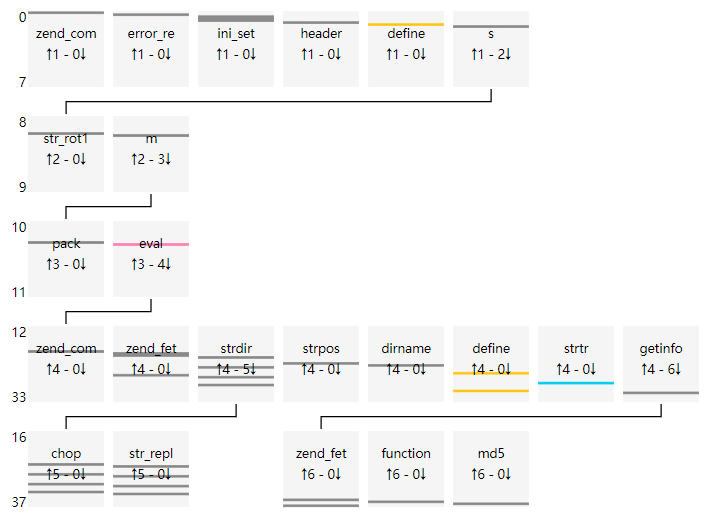

Values plotted in this chart, from the file beside it:
uuid, file_md5, index, source, target, argc, argv, return, dynamic
01400782ed1c5a5cb6268b26da4db108, 8f0c8071ac07854c626b4a90a3a4f292, 0, __main__, zend_compile_file, 2, {"value": []}, {"value": "28413C3941413C3A3941413C3A394…, []
01400782ed1c5a5cb6268b26da4db108, 8f0c8071ac07854c626b4a90a3a4f292, 1, __main__, error_reporting, 1, {"value": [[0, "new_error_level", 1]]}, {"value": "void"}, [0]
01400782ed1c5a5cb6268b26da4db108, 8f0c8071ac07854c626b4a90a3a4f292, 2, __main__, ini_set, 2, {"value": [[0, "varname", "display_error…, {"value": "void"}, [0, 0]
01400782ed1c5a5cb6268b26da4db108, 8f0c8071ac07854c626b4a90a3a4f292, 3, __main__, ini_set, 2, {"value": [[0, "varname", "max_execution…, {"value": "void"}, [0, 0]
01400782ed1c5a5cb6268b26da4db108, 8f0c8071ac07854c626b4a90a3a4f292, 4, __main__, ini_set, 2, {"value": [[0, "varname", "memory_limit"…, {"value": "void"}, [0, 0]
01400782ed1c5a5cb6268b26da4db108, 8f0c8071ac07854c626b4a90a3a4f292, 5, __main__, header, 1, {"value": [[0, "header", "content-Type: …, {"value": "void"}, [0]
01400782ed1c5a5cb6268b26da4db108, 8f0c8071ac07854c626b4a90a3a4f292, 6, __main__, define, 2, {"value": [[0, "constant_name", "Viv, be…, {"value": "void"}, [0, 0]
01400782ed1c5a5cb6268b26da4db108, 8f0c8071ac07854c626b4a90a3a4f292, 7, __main__, s, 0, {"value": []}, {"value": null}, []
01400782ed1c5a5cb6268b26da4db108, 8f0c8071ac07854c626b4a90a3a4f292, 8, s, str_rot13, 1, {"value": [[0, "str", "66756r6374696s6r2…, {"value": "66756e6374696f6e2073747264697…, [0]
01400782ed1c5a5cb6268b26da4db108, 8f0c8071ac07854c626b4a90a3a4f292, 9, s, m, 1, {"value": [[0, "str", "66756e6374696f6e2…, {"value": null}, [0]
01400782ed1c5a5cb6268b26da4db108, 8f0c8071ac07854c626b4a90a3a4f292, 10, m, pack, 2, {"value": [[0, "format", "H*"], [1, "arg…, {"value": "function strdir($str) { retur…, [0, 0]
01400782ed1c5a5cb6268b26da4db108, 8f0c8071ac07854c626b4a90a3a4f292, 11, m, eval, 1, {"value": [[0, "phpcode", "function strd…, {"value": null}, [0]
01400782ed1c5a5cb6268b26da4db108, 8f0c8071ac07854c626b4a90a3a4f292, 12, eval, zend_compile_string, 2, {"value": [[0, "source_string", "functio…, {"value": "000050512B5051423C9D2A413C9D2…, [0]
01400782ed1c5a5cb6268b26da4db108, 8f0c8071ac07854c626b4a90a3a4f292, 13, eval, zend_fetch_r_server, 1, {"value": [[0, "op1", "_SERVER"]]}, {"value": []}, [0]
01400782ed1c5a5cb6268b26da4db108, 8f0c8071ac07854c626b4a90a3a4f292, 14, eval, zend_fetch_r_server, 1, {"value": [[0, "op1", "_SERVER"]]}, {"value": []}, [0]
01400782ed1c5a5cb6268b26da4db108, 8f0c8071ac07854c626b4a90a3a4f292, 15, eval, strdir, 1, {"value": [[0, "str", "/usr/share/nginx/…, {"value": "/usr/share/nginx/html/8f0c807…, [0]
01400782ed1c5a5cb6268b26da4db108, 8f0c8071ac07854c626b4a90a3a4f292, 16, strdir, chop, 1, {"value": [[0, "str", "/usr/share/nginx/…, {"value": "/usr/share/nginx/html/8f0c807…, [0]
01400782ed1c5a5cb6268b26da4db108, 8f0c8071ac07854c626b4a90a3a4f292, 17, strdir, str_replace, 3, {"value": [[0, "search", []], [1, "repla…, {"value": "/usr/share/nginx/html/8f0c807…, [0, 0, 0]
01400782ed1c5a5cb6268b26da4db108, 8f0c8071ac07854c626b4a90a3a4f292, 18, eval, strpos, 2, {"value": [[0, "haystack", "/usr/share/n…, {"value": false}, [0, 0]
01400782ed1c5a5cb6268b26da4db108, 8f0c8071ac07854c626b4a90a3a4f292, 19, eval, dirname, 1, {"value": [[0, "path", "/usr/share/nginx…, {"value": "/usr/share/nginx/html"}, [0]
01400782ed1c5a5cb6268b26da4db108, 8f0c8071ac07854c626b4a90a3a4f292, 20, eval, strdir, 1, {"value": [[0, "str", "/usr/share/nginx/…, {"value": "/usr/share/nginx/html/"}, [0]
01400782ed1c5a5cb6268b26da4db108, 8f0c8071ac07854c626b4a90a3a4f292, 21, strdir, chop, 1, {"value": [[0, "str", "/usr/share/nginx/…, {"value": "/usr/share/nginx/html/"}, [0]
01400782ed1c5a5cb6268b26da4db108, 8f0c8071ac07854c626b4a90a3a4f292, 22, strdir, str_replace, 3, {"value": [[0, "search", []], [1, "repla…, {"value": "/usr/share/nginx/html/"}, [0, 0, 0]
01400782ed1c5a5cb6268b26da4db108, 8f0c8071ac07854c626b4a90a3a4f292, 23, eval, define, 2, {"value": [[0, "constant_name", "THISDIR…, {"value": "void"}, [0, 0]
01400782ed1c5a5cb6268b26da4db108, 8f0c8071ac07854c626b4a90a3a4f292, 24, eval, zend_fetch_r_server, 1, {"value": [[0, "op1", "_SERVER"]]}, {"value": []}, [0]
01400782ed1c5a5cb6268b26da4db108, 8f0c8071ac07854c626b4a90a3a4f292, 25, eval, strdir, 1, {"value": [[0, "str", "/8f0c8071ac07854c…, {"value": "/8f0c8071ac07854c626b4a90a3a4…, [0]
01400782ed1c5a5cb6268b26da4db108, 8f0c8071ac07854c626b4a90a3a4f292, 26, strdir, chop, 1, {"value": [[0, "str", "/8f0c8071ac07854c…, {"value": "/8f0c8071ac07854c626b4a90a3a4…, [0]
01400782ed1c5a5cb6268b26da4db108, 8f0c8071ac07854c626b4a90a3a4f292, 27, strdir, str_replace, 3, {"value": [[0, "search", []], [1, "repla…, {"value": "/8f0c8071ac07854c626b4a90a3a4…, [0, 0, 0]
01400782ed1c5a5cb6268b26da4db108, 8f0c8071ac07854c626b4a90a3a4f292, 28, eval, strtr, 2, {"value": [[0, "str", "/usr/share/nginx/…, {"value": "/usr/share/nginx/html"}, [0, 0]
01400782ed1c5a5cb6268b26da4db108, 8f0c8071ac07854c626b4a90a3a4f292, 29, eval, strdir, 1, {"value": [[0, "str", "/usr/share/nginx/…, {"value": "/usr/share/nginx/html/"}, [0]
01400782ed1c5a5cb6268b26da4db108, 8f0c8071ac07854c626b4a90a3a4f292, 30, strdir, chop, 1, {"value": [[0, "str", "/usr/share/nginx/…, {"value": "/usr/share/nginx/html/"}, [0]
01400782ed1c5a5cb6268b26da4db108, 8f0c8071ac07854c626b4a90a3a4f292, 31, strdir, str_replace, 3, {"value": [[0, "search", []], [1, "repla…, {"value": "/usr/share/nginx/html/"}, [0, 0, 0]
01400782ed1c5a5cb6268b26da4db108, 8f0c8071ac07854c626b4a90a3a4f292, 32, eval, define, 2, {"value": [[0, "constant_name", "ROOTDIR…, {"value": "void"}, [0, 0]
01400782ed1c5a5cb6268b26da4db108, 8f0c8071ac07854c626b4a90a3a4f292, 33, eval, getinfo, 0, {"value": []}, {"value": null}, []
01400782ed1c5a5cb6268b26da4db108, 8f0c8071ac07854c626b4a90a3a4f292, 34, getinfo, zend_fetch_r_post, 1, {"value": [[0, "op1", "_POST"]]}, {"value": []}, [0]
01400782ed1c5a5cb6268b26da4db108, 8f0c8071ac07854c626b4a90a3a4f292, 35, getinfo, function_exists, 1, {"value": [[0, "function_name", "phpinfo…, {"value": true}, [0]
01400782ed1c5a5cb6268b26da4db108, 8f0c8071ac07854c626b4a90a3a4f292, 36, getinfo, md5, 1, {"value": [[0, "str", "assert"]]}, {"value": "e44e4612f62d2fb8f8738bab118a9…, [0]
01400782ed1c5a5cb6268b26da4db108, 8f0c8071ac07854c626b4a90a3a4f292, 37, getinfo, zend_fetch_r_post, 1, {"value": [[0, "op1", "_POST"]]}, {"value": []}, [0]
